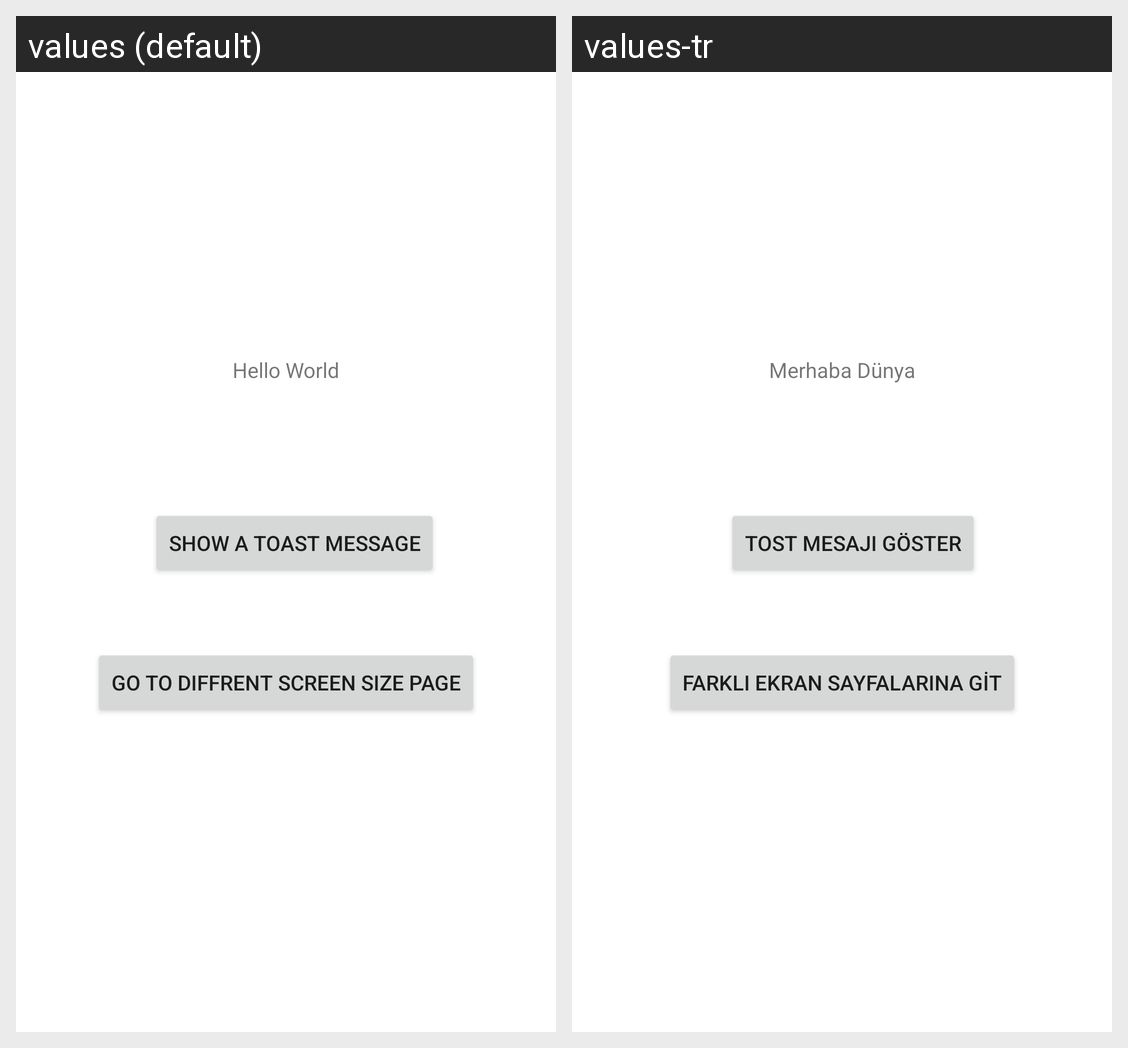

The Android screen above is rendered under two locales of the same app. Produce the string resources it draws, with the default and per-locale values.
Android screen res/layout/activity_main.xml rendered under 2 locales, left to right: values (default), values-tr. Device: Nexus 5 (rendered at 1080×1920; each locale shown at half size, 540×960, under a caption strip naming it); theme Theme.MultipleLanguage.
Strings drawn on this screen, with the default value and each locale's value (text and hints the layout hard-codes, and strings that could not be matched under every locale, appear in the picture but are not listed):

title_hello_world
  values: Hello World
  values-tr: Merhaba Dünya

btn_show_toast
  values: Show a Toast Message
  values-tr: Tost Mesajı Göster

go_screen_size_page
  values: Go To Diffrent Screen Size Page
  values-tr: Farklı ekran Sayfalarına Git
